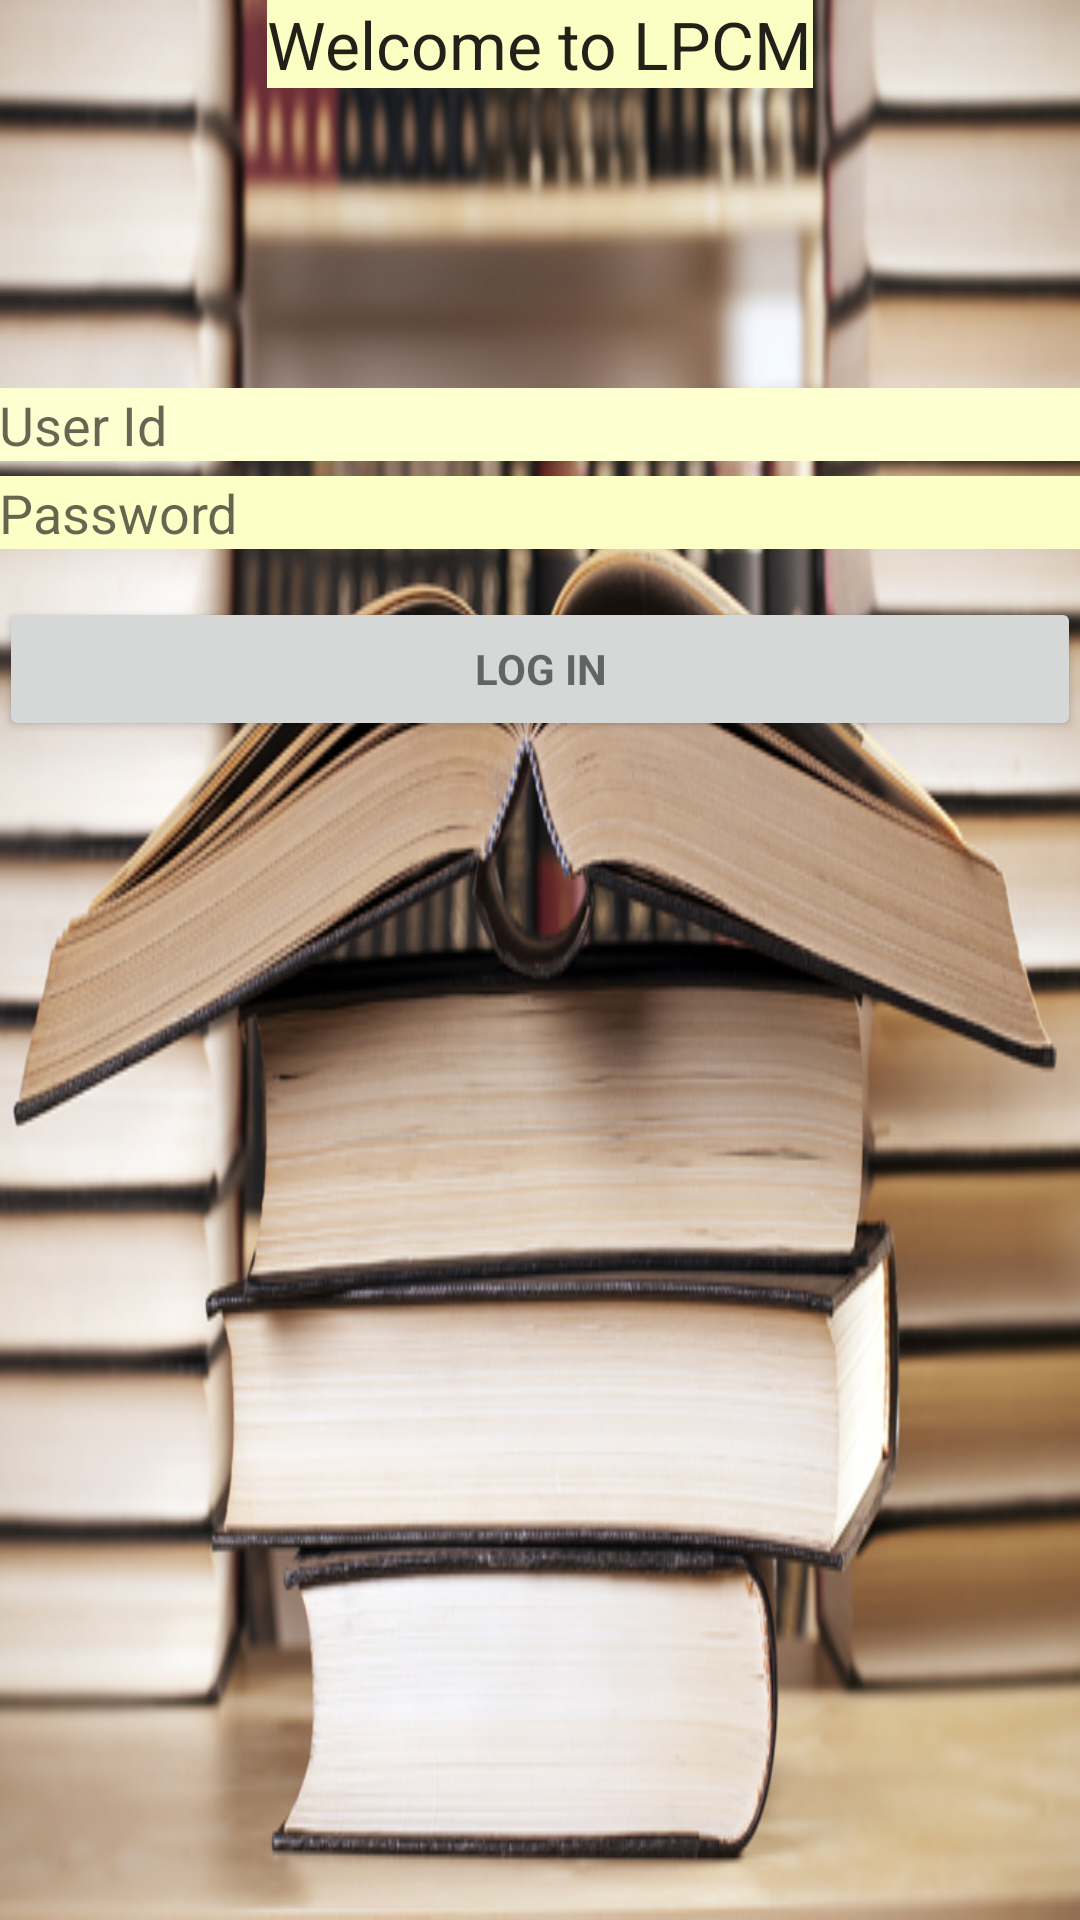

Write the Android layout XML for this screen, with the resource values it uses.
<!-- AndroidManifest.xml: application theme AppTheme -->
<!-- res/layout/activity_login.xml -->
<LinearLayout xmlns:android="http://schemas.android.com/apk/res/android"
    xmlns:tools="http://schemas.android.com/tools" android:layout_width="match_parent"
    android:layout_height="match_parent" android:gravity="center_horizontal"
    android:orientation="vertical" android:paddingBottom="@dimen/activity_vertical_margin"
    android:paddingLeft="@dimen/activity_horizontal_margin"
    android:paddingRight="@dimen/activity_horizontal_margin"
    android:paddingTop="@dimen/activity_vertical_margin" tools:context=".LoginActivity"
    android:background="@drawable/loginbg">

    
    <ProgressBar android:id="@+id/login_progress" style="?android:attr/progressBarStyleLarge"
        android:layout_width="wrap_content" android:layout_height="wrap_content"
        android:layout_marginBottom="8dp" android:visibility="gone" />

    <TextView
        android:layout_width="wrap_content"
        android:layout_height="wrap_content"
        android:textAppearance="?android:attr/textAppearanceLarge"
        android:text="@string/login_message"
        android:id="@+id/login_msg"
        android:layout_gravity="center_horizontal"
        android:background="#fcffc3" />

    <ScrollView android:id="@+id/login_form" android:layout_width="match_parent"
        android:layout_height="match_parent"
        android:layout_marginTop="100dp">
        <LinearLayout android:layout_width="match_parent" android:layout_height="wrap_content"
            android:orientation="vertical">



            <LinearLayout android:id="@+id/email_login_form" android:layout_width="match_parent"
                android:layout_height="wrap_content" android:orientation="vertical">

                <AutoCompleteTextView android:id="@+id/email" android:layout_width="match_parent"
                    android:layout_height="wrap_content" android:hint="@string/prompt_user_id"
                    android:inputType="text" android:maxLines="1"
                    android:singleLine="true"
                    android:background="#feffd0"
                    android:layout_marginBottom="5dp"/>

                <EditText android:id="@+id/password" android:layout_width="match_parent"
                    android:layout_height="wrap_content" android:hint="@string/prompt_password"
                    android:imeActionId="@+id/login"
                    android:imeActionLabel="@string/action_sign_in_short"
                    android:imeOptions="actionUnspecified" android:inputType="textPassword"
                    android:maxLines="1" android:singleLine="true"
                    android:background="#fcffc6" />

                <Button android:id="@+id/email_sign_in_button" style="?android:textAppearanceSmall"
                    android:layout_width="match_parent" android:layout_height="wrap_content"
                    android:layout_marginTop="16dp" android:text="@string/action_sign_in"
                    android:textStyle="bold" />

            </LinearLayout>
        </LinearLayout>
    </ScrollView>

</LinearLayout>
<!-- resources referenced by this layout -->
<resources>
  <!-- drawable loginbg: jpg bitmap (drawable, 261456 bytes) -->
  <string name="action_sign_in">Log In</string>
  <string name="action_sign_in_short">Sign in</string>
  <string name="login_message">Welcome to LPCM</string>
  <string name="prompt_password">Password</string>
  <string name="prompt_user_id">User Id</string>
  <style name="AppTheme" parent="Theme.AppCompat.Light.DarkActionBar">
          
      </style>
</resources>
